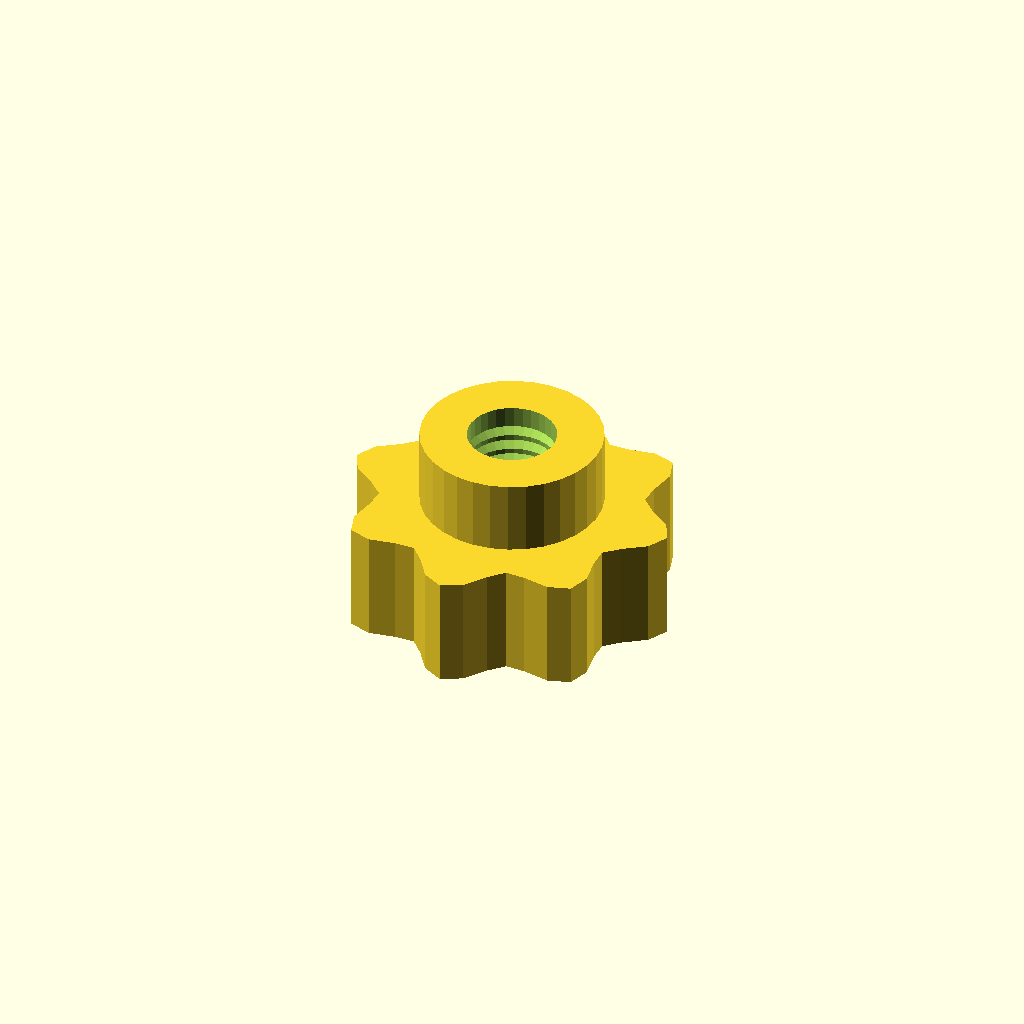
Cell 1: rendered with the file's own defaults.
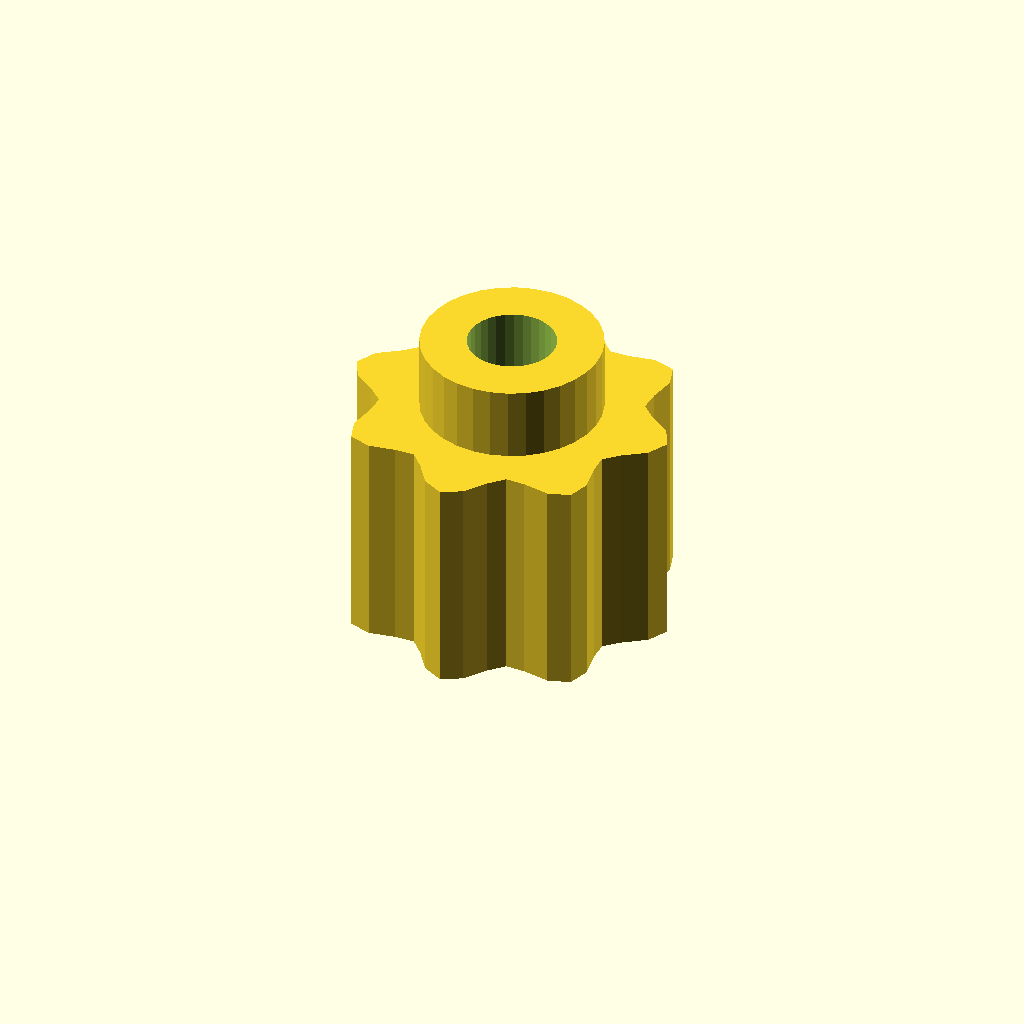
Cell 2 — grip_h set to 24, the other parameters unchanged.
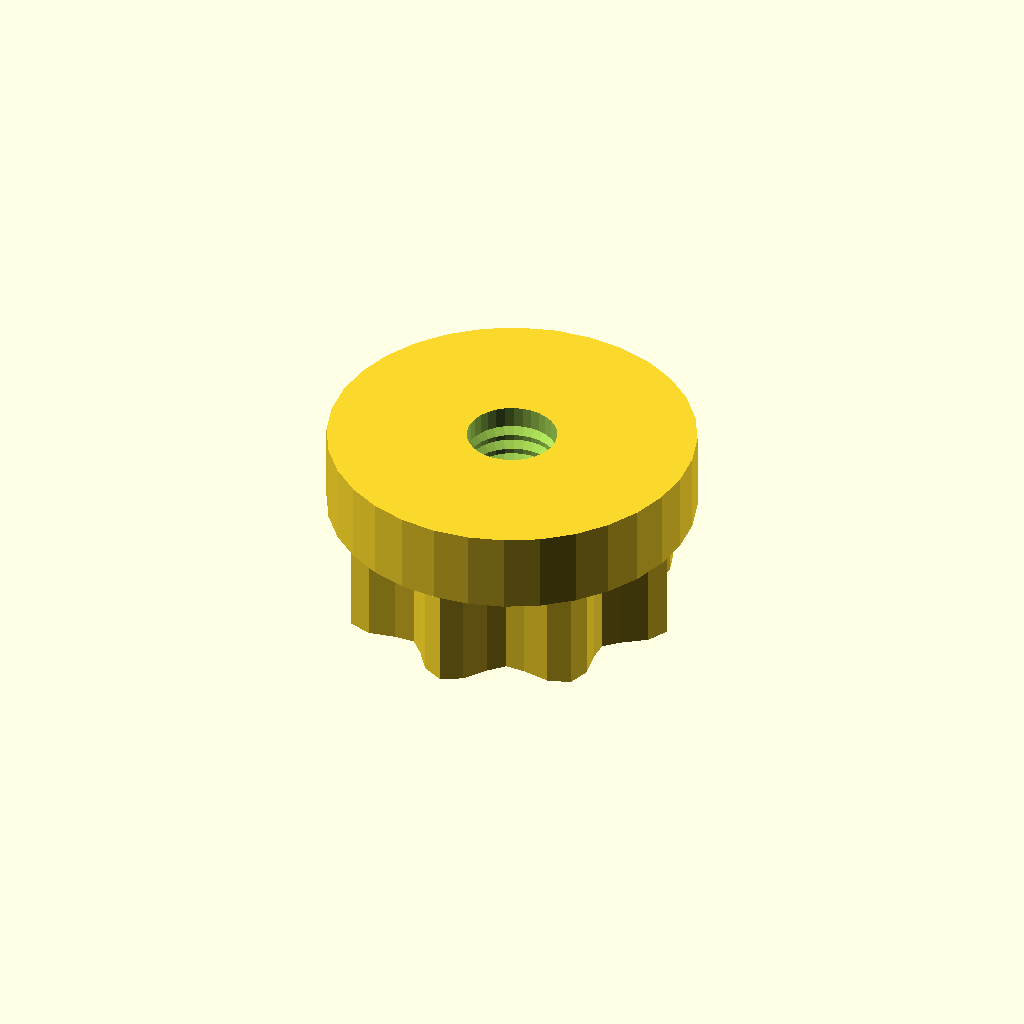
Cell 3: boss_d = 39.04 (everything else at default).
All cells are drawn from one camera (rotation 55°, 0°, 25°, orthographic, colour scheme Cornfield), so only the parameter changes between them.
OpenSCAD source file optional_data/data/gen3/thumbscrews/part_0053.scad:
$fn = 32;

// ----------------------------------------------------------------------
// Thumb nut: 8 lobe grip, 20 mm tall, M9.53 thread
// ----------------------------------------------------------------------

// --- parameters (mm) ---
base_r = 16;              // grip base radius
lobe_amp = 2;             // lobe height above the base radius
lobes = 8;                // number of grip lobes
grip_h = 12;              // grip height
boss_d = 19.52;           // threaded boss diameter
boss_h = 8;               // boss height
bore_d = 9.53;            // thread core diameter
pitch = 1.75;             // thread pitch
thread_d = 1.05;          // thread depth

grip = [[18, 0], [16.855, 2.219], [14.489, 3.882], [12.934, 5.358], [12.99, 7.5], [13.487, 10.349], [12.728, 12.728], [10.349, 13.487], [7.5, 12.99], [5.358, 12.934], [3.882, 14.489], [2.219, 16.855], [0, 18], [-2.219, 16.855], [-3.882, 14.489], [-5.358, 12.934], [-7.5, 12.99], [-10.349, 13.487], [-12.728, 12.728], [-13.487, 10.349], [-12.99, 7.5], [-12.934, 5.358], [-14.489, 3.882], [-16.855, 2.219], [-18, 0], [-16.855, -2.219], [-14.489, -3.882], [-12.934, -5.358], [-12.99, -7.5], [-13.487, -10.349], [-12.728, -12.728], [-10.349, -13.487], [-7.5, -12.99], [-5.358, -12.934], [-3.882, -14.489], [-2.219, -16.855], [0, -18], [2.219, -16.855], [3.882, -14.489], [5.358, -12.934], [7.5, -12.99], [10.349, -13.487], [12.728, -12.728], [13.487, -10.349], [12.99, -7.5], [12.934, -5.358], [14.489, -3.882], [16.855, -2.219]];

difference() {
  union() {
    /* grip outline extruded straight up */
    linear_extrude(height = grip_h) polygon(grip);
    /* boss sunk half a millimetre into the grip */
    translate([0, 0, grip_h - 0.5]) cylinder(h = boss_h + 0.5, d = boss_d);
  }
  /* threaded bore through grip and boss */
  translate([0, 0, -2.5]) cylinder(h = grip_h + boss_h + 5, d = bore_d);
  translate([0, 0, 2.0]) rotate_extrude() polygon([[3.763, 0], [3.763, 16], [4.263, 16], [5.812, 15.125], [4.263, 14.25], [5.812, 13.375], [4.263, 12.5], [5.812, 11.625], [4.263, 10.75], [5.812, 9.875], [4.263, 9], [5.812, 8.125], [4.263, 7.25], [5.812, 6.375], [4.263, 5.5], [5.812, 4.625], [4.263, 3.75], [5.812, 2.875], [4.263, 0], [3.763, 0]]);
}
Customizer parameters (derived from the source; name, type, default, range or options):
base_r: number, default 16
lobe_amp: number, default 2
lobes: number, default 8
grip_h: number, default 12
boss_d: number, default 19.52
boss_h: number, default 8
bore_d: number, default 9.53
pitch: number, default 1.75
thread_d: number, default 1.05
